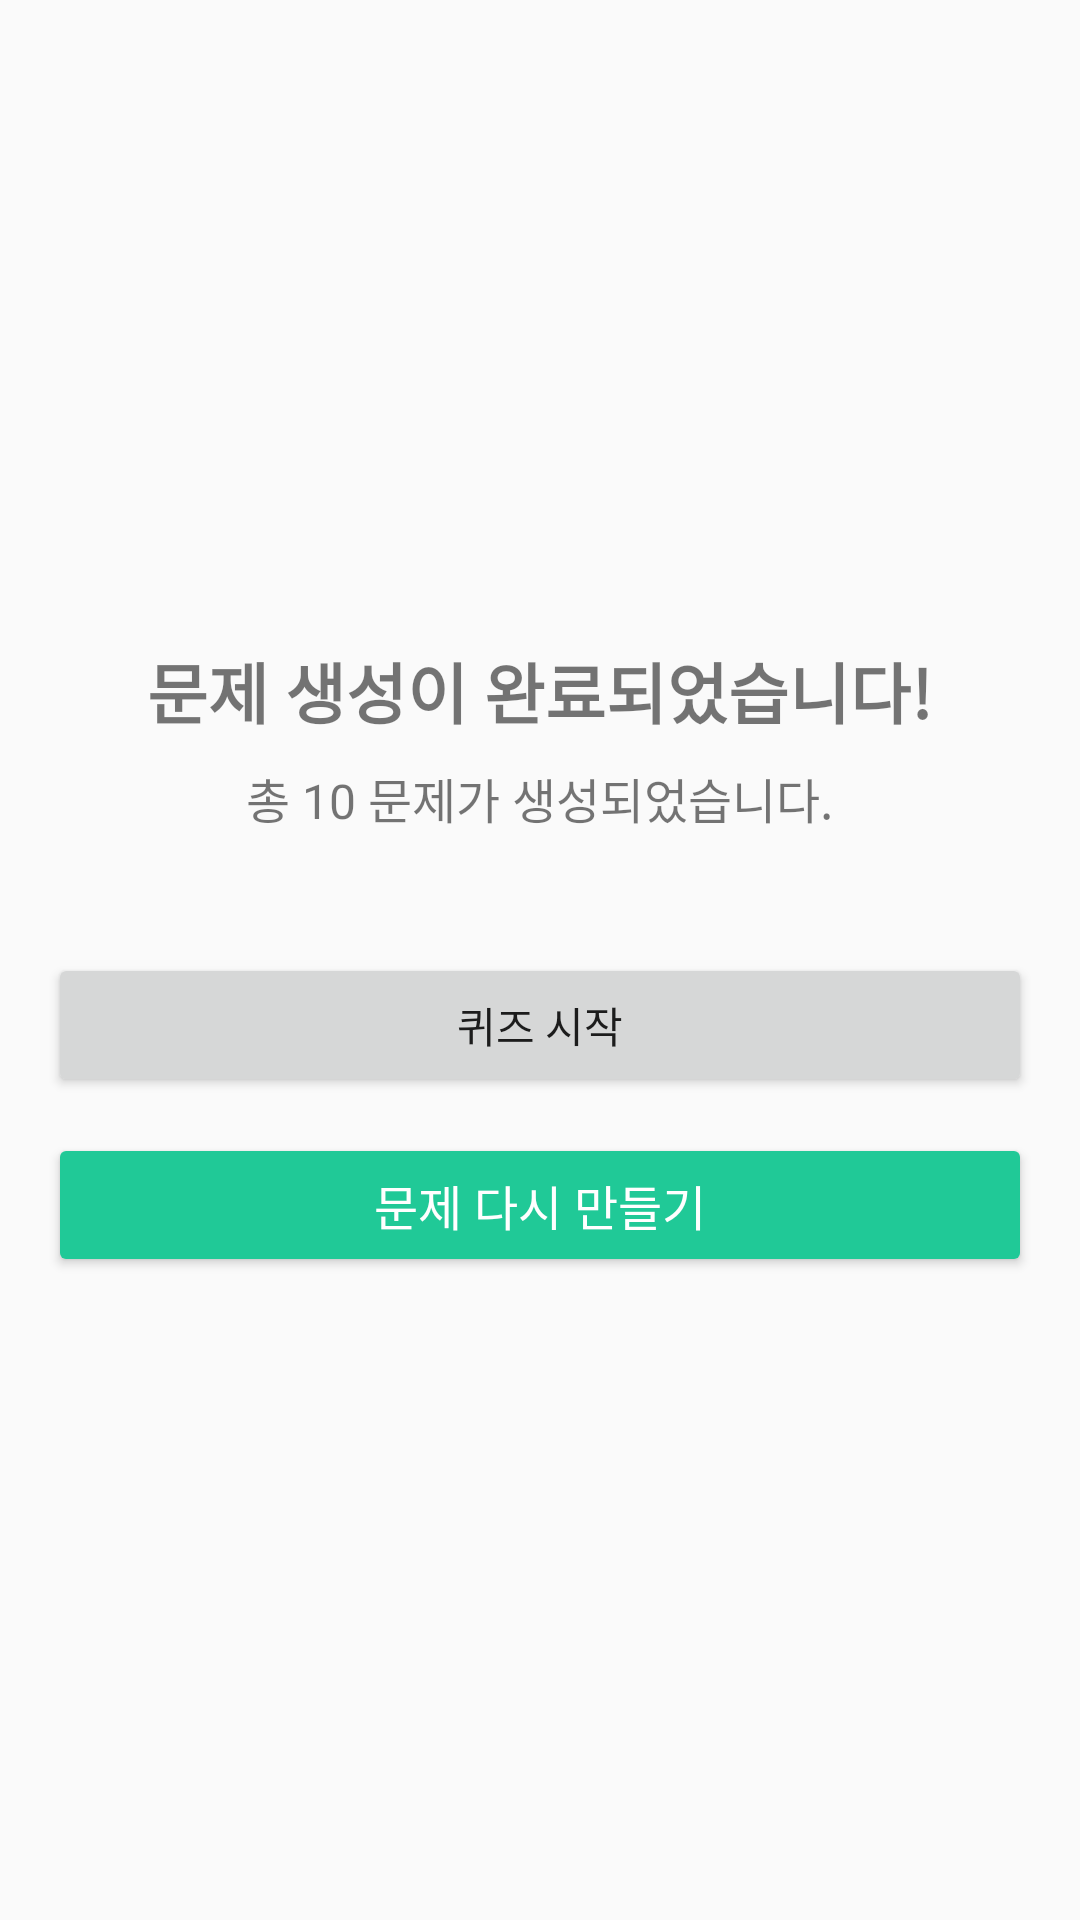

Reconstruct the res/layout file that produces this screen, plus the resources it refers to.
<!-- AndroidManifest.xml: application theme Theme.MyApplication -->
<!-- res/layout/fragment_quiz_success.xml -->
<?xml version="1.0" encoding="utf-8"?>
<LinearLayout xmlns:android="http://schemas.android.com/apk/res/android"
    android:layout_width="match_parent"
    android:layout_height="match_parent"
    android:orientation="vertical"
    android:gravity="center"
    android:padding="16dp">

    <TextView
        android:id="@+id/tv_success_message"
        android:layout_width="wrap_content"
        android:layout_height="wrap_content"
        android:text="문제 생성이 완료되었습니다!"
        android:textSize="22sp"
        android:textStyle="bold" />

    <TextView
        android:id="@+id/tv_question_count"
        android:layout_width="wrap_content"
        android:layout_height="wrap_content"
        android:text="총 10 문제가 생성되었습니다."
        android:textSize="16sp"
        android:layout_marginTop="8dp"/>

    <Button
        android:id="@+id/btn_start_quiz"
        android:layout_width="match_parent"
        android:layout_height="wrap_content"
        android:layout_marginTop="40dp"
        android:text="퀴즈 시작" />

    <Button
        android:id="@+id/btn_regenerate"
        android:layout_width="match_parent"
        android:layout_height="wrap_content"
        android:layout_marginTop="12dp"
        android:text="문제 다시 만들기"
        android:textSize="16sp"
        android:textColor="@color/white"
        android:backgroundTint="#20C997" />

</LinearLayout>
<!-- resources referenced by this layout -->
<resources>
  <color name="white">#FFFFFFFF</color>
  <style name="Theme.MyApplication" parent="Base.Theme.MyApplication" />
  <style name="Base.Theme.MyApplication" parent="Theme.AppCompat.Light.NoActionBar">
          
          
      </style>
</resources>
